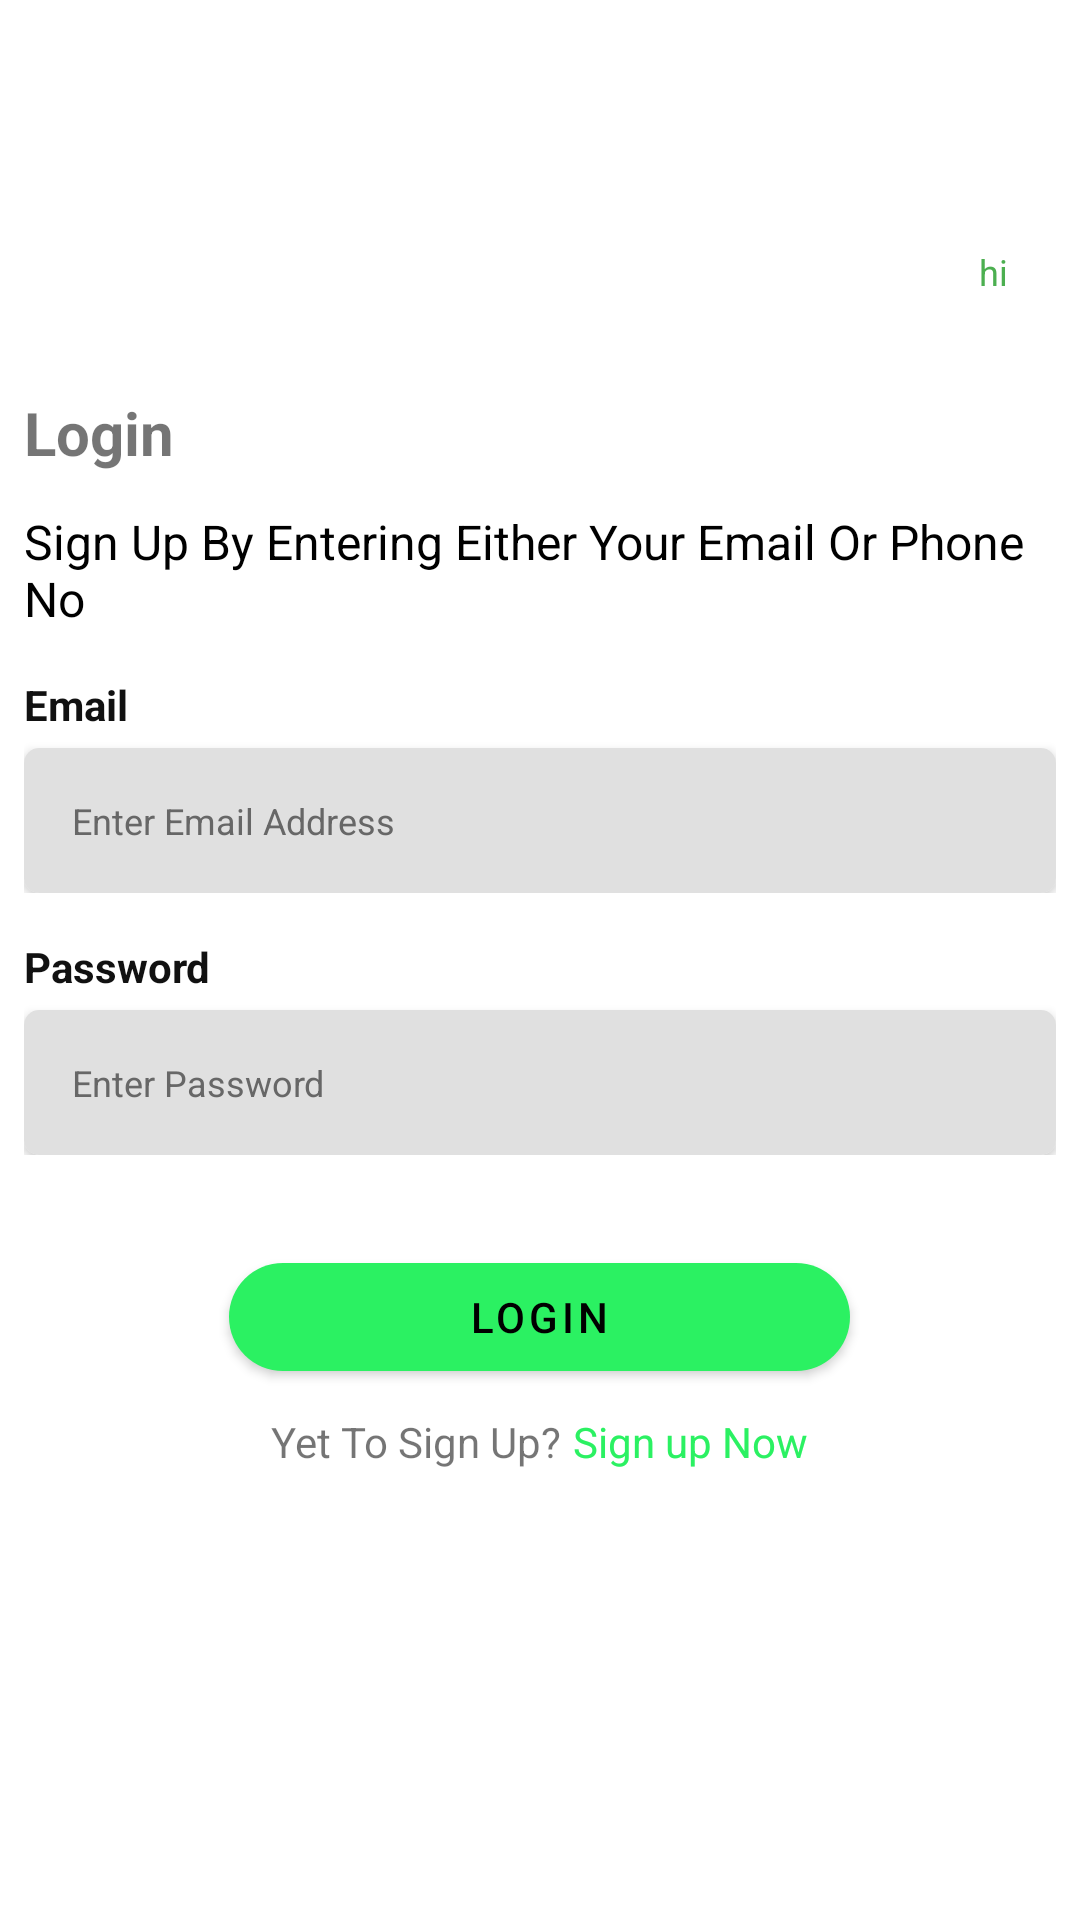

Here is an Android app screen rendered from its layout file. Give the layout XML and the strings, colors and styles it references.
<!-- AndroidManifest.xml: application theme AppTheme -->
<!-- res/layout/activity_login.xml -->
<?xml version="1.0" encoding="utf-8"?>
<androidx.appcompat.widget.LinearLayoutCompat xmlns:android="http://schemas.android.com/apk/res/android"
    xmlns:app="http://schemas.android.com/apk/res-auto"
    xmlns:tools="http://schemas.android.com/tools"
    android:layout_width="match_parent"
    android:layout_height="match_parent"
    android:orientation="vertical"
    android:paddingHorizontal="8dp"
    tools:context=".presentation.host_activity.HostActivity">

    <androidx.appcompat.widget.LinearLayoutCompat
        android:layout_width="match_parent"
        android:layout_height="wrap_content"
        android:visibility="invisible">

        <TextView
            android:id="@+id/t1"
            android:layout_width="wrap_content"
            android:layout_height="wrap_content"
            android:layout_marginStart="4dp"
            android:layout_marginTop="44dp"
            android:contextClickable="true"
            android:text="@string/enter_email"
            android:textColor="#4CAF50"
            android:textSize="12sp"
            app:layout_constraintStart_toStartOf="parent"
            app:layout_constraintTop_toTopOf="parent" />

        <TextView
            android:id="@+id/t2"
            android:layout_width="wrap_content"
            android:layout_height="wrap_content"
            android:layout_marginStart="12dp"
            android:layout_marginTop="44dp"
            android:contextClickable="true"
            android:text="@string/confirm_otp"
            android:textSize="12sp"
            app:layout_constraintStart_toEndOf="@+id/t1"
            app:layout_constraintTop_toTopOf="parent" />

        <TextView
            android:id="@+id/t3"
            android:layout_width="wrap_content"
            android:layout_height="wrap_content"
            android:layout_marginStart="12dp"
            android:layout_marginTop="44dp"
            android:contextClickable="true"
            android:text="@string/upload_gst_certificate"
            android:textSize="12sp"
            app:layout_constraintStart_toEndOf="@+id/t2"
            app:layout_constraintTop_toTopOf="parent" />

        <TextView
            android:id="@+id/t4"
            android:layout_width="wrap_content"
            android:layout_height="wrap_content"
            android:layout_marginStart="8dp"
            android:layout_marginTop="44dp"
            android:text="@string/sign_up_complete"
            android:textSize="12sp"
            app:layout_constraintStart_toEndOf="@+id/t3"
            app:layout_constraintTop_toTopOf="parent" />
    </androidx.appcompat.widget.LinearLayoutCompat>

    <TextView
        android:id="@+id/txtLanguage"
        android:layout_width="wrap_content"
        android:layout_height="wrap_content"
        android:layout_gravity="end"
        android:contextClickable="true"
        android:paddingHorizontal="@dimen/_16sdp"
        android:paddingVertical="@dimen/_8sdp"
        android:text="hi"
        android:textColor="#4CAF50"
        android:textSize="12sp"
        app:layout_constraintStart_toStartOf="parent"
        app:layout_constraintTop_toTopOf="parent" />

    <TextView
        android:id="@+id/t5"
        android:layout_width="wrap_content"
        android:layout_height="wrap_content"
        android:layout_marginTop="24dp"
        android:text="@string/login"
        android:textSize="20sp"
        android:textStyle="bold"
        app:layout_constraintEnd_toEndOf="parent"
        app:layout_constraintHorizontal_bias="0.008"
        app:layout_constraintStart_toStartOf="parent"
        app:layout_constraintTop_toBottomOf="@+id/t1" />

    <TextView
        android:id="@+id/t6"
        android:layout_width="wrap_content"
        android:layout_height="wrap_content"
        android:layout_marginTop="12dp"
        android:text="@string/sign_up_by_entering_either_your_email_or_phone_no"
        android:textColor="@color/black"
        android:textSize="16sp"
        app:layout_constraintEnd_toEndOf="parent"
        app:layout_constraintHorizontal_bias="0.109"
        app:layout_constraintStart_toStartOf="parent"
        app:layout_constraintTop_toBottomOf="@+id/t5" />

    <androidx.appcompat.widget.LinearLayoutCompat
        android:layout_width="match_parent"
        android:layout_height="wrap_content"
        android:orientation="vertical">

        <TextView
            android:layout_width="match_parent"
            android:layout_height="wrap_content"
            android:layout_marginTop="15dp"
            android:layout_marginBottom="5dp"
            android:text="@string/email"
            android:textColor="#111111"
            android:textSize="14sp"
            android:textStyle="bold" />

        <androidx.cardview.widget.CardView
            android:layout_width="match_parent"
            android:layout_height="wrap_content"
            android:orientation="vertical"
            app:cardCornerRadius="5dp">

            <LinearLayout
                android:layout_width="match_parent"
                android:layout_height="wrap_content"
                android:background="#E0E0E0"
                android:gravity="center_horizontal|center_vertical"
                android:orientation="horizontal"
                android:padding="8dp">

                <EditText
                    android:id="@+id/edtEmail"
                    android:layout_width="match_parent"
                    android:layout_height="wrap_content"
                    android:background="#E0E0E0"
                    android:hint="@string/enter_email_address"
                    android:imeOptions="actionNext"
                    android:inputType="textCapWords|textAutoComplete|textAutoCorrect"
                    android:padding="8dp"
                    android:singleLine="true"
                    android:textColor="#676767"
                    android:textColorHint="#676767"
                    android:textSize="12sp" />
            </LinearLayout>
        </androidx.cardview.widget.CardView>
    </androidx.appcompat.widget.LinearLayoutCompat>

    <androidx.appcompat.widget.LinearLayoutCompat
        android:layout_width="match_parent"
        android:layout_height="wrap_content"
        android:orientation="vertical">

        <TextView
            android:layout_width="match_parent"
            android:layout_height="wrap_content"
            android:layout_marginTop="15dp"
            android:layout_marginBottom="5dp"
            android:text="@string/password"
            android:textColor="#111111"
            android:textSize="14sp"
            android:textStyle="bold" />

        <androidx.cardview.widget.CardView
            android:layout_width="match_parent"
            android:layout_height="wrap_content"
            android:orientation="vertical"
            app:cardCornerRadius="5dp">

            <LinearLayout
                android:layout_width="match_parent"
                android:layout_height="wrap_content"
                android:background="#E0E0E0"
                android:gravity="center_horizontal|center_vertical"
                android:orientation="horizontal"
                android:padding="8dp">

                <EditText
                    android:id="@+id/edtPassword"
                    android:layout_width="match_parent"
                    android:layout_height="wrap_content"
                    android:background="#E0E0E0"
                    android:hint="@string/enter_password"
                    android:imeOptions="actionNext"
                    android:inputType="textPassword"
                    android:padding="8dp"
                    android:singleLine="true"
                    android:textColor="#676767"
                    android:textColorHint="#676767"
                    android:textSize="12sp" />
            </LinearLayout>
        </androidx.cardview.widget.CardView>
    </androidx.appcompat.widget.LinearLayoutCompat>

    <com.google.android.material.button.MaterialButton
        android:id="@+id/btnLogin"
        android:layout_width="wrap_content"
        android:layout_height="wrap_content"
        android:layout_gravity="center_horizontal|center_vertical"
        android:layout_marginTop="30dp"
        android:gravity="center_horizontal|center_vertical"
        android:paddingHorizontal="80dp"
        android:text="@string/login"
        android:textAppearance="@style/TextAppearance.MaterialComponents.Button"
        android:textColor="@color/black"
        android:textSize="14sp"
        app:backgroundTint="#2BF162"
        app:cornerRadius="100dp" />

    <androidx.appcompat.widget.LinearLayoutCompat
        android:layout_width="wrap_content"
        android:layout_height="wrap_content"
        android:layout_gravity="center">

        <TextView
            android:layout_width="wrap_content"
            android:layout_height="wrap_content"
            android:layout_marginTop="8dp"
            android:text="@string/yet_to_sign_up"
            app:layout_constraintStart_toStartOf="parent"
            app:layout_constraintTop_toBottomOf="@+id/button2" />

        <TextView
            android:id="@+id/txtSignUp"
            android:layout_width="wrap_content"
            android:layout_height="wrap_content"
            android:layout_marginStart="4dp"
            android:layout_marginTop="8dp"
            android:text="@string/sign_up_now"
            android:textColor="#2BF162"
            app:layout_constraintStart_toStartOf="parent"
            app:layout_constraintTop_toBottomOf="@+id/button2" />

    </androidx.appcompat.widget.LinearLayoutCompat>

</androidx.appcompat.widget.LinearLayoutCompat>
<!-- resources referenced by this layout -->
<resources>
  <color name="black">#FF000000</color>
  <dimen name="_16sdp">16dp</dimen>
  <dimen name="_8sdp">8dp</dimen>
  <string name="confirm_otp">Confirm OTP</string>
  <string name="email">Email</string>
  <string name="enter_email">Enter Email</string>
  <string name="enter_email_address">Enter Email Address</string>
  <string name="enter_password">Enter Password</string>
  <string name="login">Login</string>
  <string name="password">Password</string>
  <string name="sign_up_by_entering_either_your_email_or_phone_no">Sign Up By Entering Either Your Email Or Phone No</string>
  <string name="sign_up_complete">Sign Up Complete</string>
  <string name="sign_up_now">Sign up Now</string>
  <string name="upload_gst_certificate">Upload GST Certificate</string>
  <string name="yet_to_sign_up">Yet To Sign Up?</string>
</resources>
